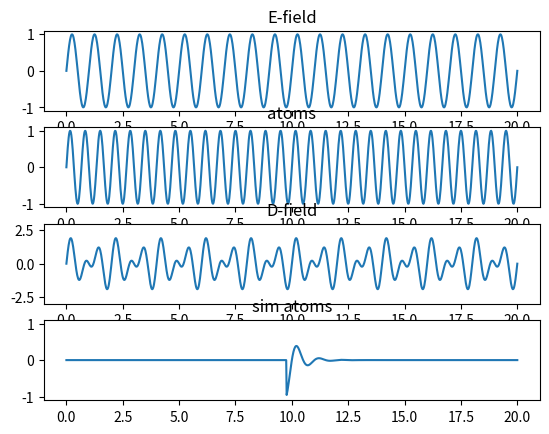

Reproduce this figure in Python.
import numpy as np
from matplotlib import pyplot as plt
import matplotlib.animation as animation

def wavegen(p, f, d, ed=0, e=None):
    x = np.linspace(0, p, 1000)
    w = np.sin(x*f*2*np.pi - d)
    if e:
        w = np.multiply(w, np.exp(-(x-ed)*e))
        w[x < ed] = 0
        return x, w

    w = w/np.max(w)
    return x, w



def transmit_wave():
    fig, axs = plt.subplots(4, 1)
    axs[0].set_title("E-field")
    axs[0].set(ylim=(-1.1, 1.1))
    axs[1].set_title("atoms")
    axs[1].set(ylim=(-1.1, 1.1))

    axs[2].set_title("D-field")
    axs[2].set(ylim=(-3, 3))
    axs[3].set_title("sim atoms")
    axs[3].set(ylim=(-1.1, 1.1))

    p = 20
    d = 0
    f1 = 1
    f2 =1.5
    e = 2
    x, w = wavegen(p, f1, d)
    x, w_a = wavegen(p, f2, d)
    w_d = w + w_a

    w_exp = 0
    for i in range(1, p*2):
        x, w_e = wavegen(p, f1, d, ed=i/4, e=e)
        w_exp = w_exp + w_e

    e_line, = axs[0].plot(x, w)
    a_line, = axs[1].plot(x, w_a)
    d_line, = axs[2].plot(x, w_d)
    exp_line, = axs[3].plot(x, w_e)
    def animate(i):
        r = 0.1
        xi, wi = wavegen(p, f1, d + i*r)
        xa, wa = wavegen(p, f2, d + i*r)

        wd = wa - wi
        we = 0
        subs=20
        for j in range(1, p * subs):
            x, w_e = wavegen(p, f1, d+ i*r, ed=j / subs, e=e)
            we = we + w_e
        we = we/subs
       # xe, we = wavegen(p, f1, d + i*r, ed=p/5, e=e)

        e_line.set_ydata(wi)
        a_line.set_ydata(wa)
        d_line.set_ydata(wd)
        exp_line.set_ydata(we)
        return e_line
    ani = animation.FuncAnimation(fig, animate, interval=1, frames=1000)
    plt.show()


transmit_wave()